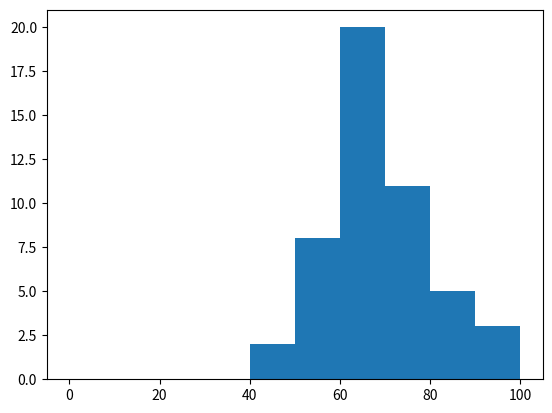

Write Python code to recreate this figure.
#!/usr/bin/env python3
import numpy as np
import matplotlib.pyplot as plt

np.random.seed(5)
student_grades = np.random.normal(68, 15, 50)

# your code here
bins = np.arange(0, student_grades.max(), 10)
plt.hist(student_grades, bins)
plt.show()